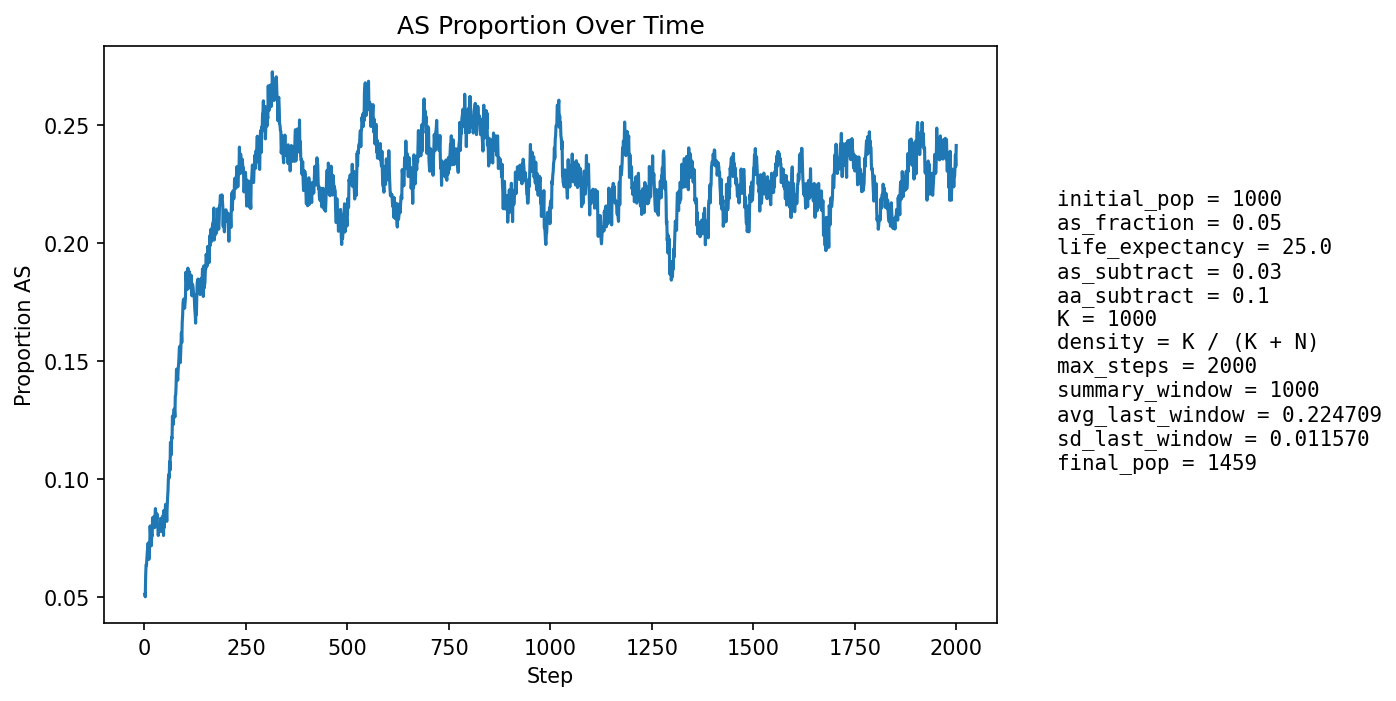

The data file committed next to this chart (first rows):
step, population_size, births, newborn_AA, newborn_AS, newborn_SS, prop_newborn_AA, prop_newborn_AS, prop_newborn_SS, prop_repro_AA, prop_repro_AS, prop_AS_population
1, 1057, 254, 242, 12, 0, 0.9528, 0.04724, 0.0, 0.9567, 0.04331, 0.05109
2, 1080, 249, 243, 6, 0, 0.9759, 0.0241, 0.0, 0.9512, 0.04883, 0.05
3, 1100, 248, 232, 15, 1, 0.9355, 0.06048, 0.004032, 0.9457, 0.05426, 0.05909
4, 1116, 245, 228, 17, 0, 0.9306, 0.06939, 0.0, 0.934, 0.06602, 0.06362
5, 1136, 253, 236, 16, 1, 0.9328, 0.06324, 0.003953, 0.9327, 0.06729, 0.06338
6, 1156, 257, 238, 19, 0, 0.9261, 0.07393, 0.0, 0.94, 0.06, 0.06661
7, 1174, 261, 241, 20, 0, 0.9234, 0.07663, 0.0, 0.9395, 0.0605, 0.06899
8, 1192, 263, 244, 19, 0, 0.9278, 0.07224, 0.0, 0.937, 0.06305, 0.07047
9, 1209, 266, 245, 21, 0, 0.9211, 0.07895, 0.0, 0.9348, 0.06518, 0.07279
10, 1227, 269, 253, 16, 0, 0.9405, 0.05948, 0.0, 0.9327, 0.06734, 0.07009
11, 1245, 272, 261, 11, 0, 0.9596, 0.04044, 0.0, 0.9307, 0.06931, 0.06586
12, 1261, 277, 256, 21, 0, 0.9242, 0.07581, 0.0, 0.9291, 0.07085, 0.06979
13, 1276, 276, 255, 21, 0, 0.9239, 0.07609, 0.0, 0.9264, 0.0736, 0.0721
14, 1287, 277, 244, 30, 3, 0.8809, 0.1083, 0.01083, 0.9271, 0.0729, 0.08003
15, 1302, 279, 259, 20, 0, 0.9283, 0.07168, 0.0, 0.9327, 0.06729, 0.0768
16, 1316, 282, 261, 21, 0, 0.9255, 0.07447, 0.0, 0.9307, 0.06934, 0.07675
17, 1326, 283, 268, 15, 0, 0.947, 0.053, 0.0, 0.9298, 0.07023, 0.07164
18, 1335, 283, 261, 22, 0, 0.9223, 0.07774, 0.0, 0.9226, 0.07739, 0.0764
19, 1344, 286, 264, 21, 1, 0.9231, 0.07343, 0.003497, 0.919, 0.08096, 0.07589
20, 1354, 288, 258, 30, 0, 0.8958, 0.1042, 0.0, 0.9184, 0.0816, 0.08346
21, 1364, 288, 265, 23, 0, 0.9201, 0.07986, 0.0, 0.9218, 0.07817, 0.08284
22, 1372, 289, 265, 24, 0, 0.917, 0.08304, 0.0, 0.9195, 0.08053, 0.08382
23, 1375, 289, 268, 20, 1, 0.9273, 0.0692, 0.00346, 0.9197, 0.08029, 0.08145
24, 1381, 291, 270, 21, 0, 0.9278, 0.07216, 0.0, 0.913, 0.08696, 0.0811
25, 1387, 291, 272, 18, 1, 0.9347, 0.06186, 0.003436, 0.912, 0.08802, 0.07931
26, 1392, 291, 264, 27, 0, 0.9072, 0.09278, 0.0, 0.9165, 0.08345, 0.08405
27, 1396, 291, 262, 29, 0, 0.9003, 0.09966, 0.0, 0.9168, 0.08321, 0.08739
28, 1401, 293, 271, 22, 0, 0.9249, 0.07509, 0.0, 0.9158, 0.08417, 0.08494
29, 1402, 292, 269, 22, 1, 0.9212, 0.07534, 0.003425, 0.9174, 0.08262, 0.08417
30, 1407, 294, 273, 21, 0, 0.9286, 0.07143, 0.0, 0.9135, 0.08652, 0.08316
31, 1409, 294, 269, 25, 0, 0.915, 0.08503, 0.0, 0.9082, 0.09181, 0.08517
32, 1411, 293, 275, 18, 0, 0.9386, 0.06143, 0.0, 0.915, 0.08499, 0.08079
33, 1409, 293, 272, 20, 1, 0.9283, 0.06826, 0.003413, 0.9164, 0.08357, 0.07949
34, 1408, 294, 274, 18, 2, 0.932, 0.06122, 0.006803, 0.9181, 0.08192, 0.07599
35, 1413, 295, 272, 23, 0, 0.922, 0.07797, 0.0, 0.9155, 0.08451, 0.07856
36, 1414, 295, 269, 24, 2, 0.9119, 0.08136, 0.00678, 0.9156, 0.08439, 0.08062
37, 1416, 295, 272, 21, 2, 0.922, 0.07119, 0.00678, 0.9157, 0.08427, 0.0791
38, 1419, 294, 271, 23, 0, 0.9218, 0.07823, 0.0, 0.9212, 0.07876, 0.07963
39, 1415, 294, 271, 20, 3, 0.9218, 0.06803, 0.0102, 0.9255, 0.07454, 0.07774
40, 1417, 294, 264, 30, 0, 0.898, 0.102, 0.0, 0.9239, 0.07606, 0.08327
41, 1417, 295, 270, 25, 0, 0.9153, 0.08475, 0.0, 0.9242, 0.07584, 0.08186
42, 1420, 295, 272, 22, 1, 0.922, 0.07458, 0.00339, 0.9228, 0.07725, 0.08169
43, 1420, 294, 273, 20, 1, 0.9286, 0.06803, 0.003401, 0.9241, 0.07595, 0.07958
44, 1419, 295, 269, 24, 2, 0.9119, 0.08136, 0.00678, 0.9173, 0.08275, 0.08175
45, 1420, 296, 277, 18, 1, 0.9358, 0.06081, 0.003378, 0.9133, 0.08671, 0.07746
46, 1419, 296, 264, 29, 3, 0.8919, 0.09797, 0.01014, 0.9134, 0.08659, 0.08457
47, 1421, 296, 281, 14, 1, 0.9493, 0.0473, 0.003378, 0.9147, 0.08531, 0.076
48, 1420, 295, 260, 33, 2, 0.8814, 0.1119, 0.00678, 0.9147, 0.08531, 0.08662
49, 1422, 296, 277, 17, 2, 0.9358, 0.05743, 0.006757, 0.9162, 0.0838, 0.07947
50, 1423, 296, 265, 30, 1, 0.8953, 0.1014, 0.003378, 0.9121, 0.08787, 0.08644
51, 1427, 296, 272, 24, 0, 0.9189, 0.08108, 0.0, 0.9164, 0.08357, 0.08619
52, 1424, 295, 266, 27, 2, 0.9017, 0.09153, 0.00678, 0.9135, 0.08647, 0.08919
53, 1425, 294, 274, 20, 0, 0.932, 0.06803, 0.0, 0.9187, 0.08135, 0.08491
54, 1424, 295, 270, 23, 2, 0.9153, 0.07797, 0.00678, 0.912, 0.08799, 0.08567
55, 1427, 296, 278, 17, 1, 0.9392, 0.05743, 0.003378, 0.9109, 0.08914, 0.08199
56, 1430, 297, 268, 29, 0, 0.9024, 0.09764, 0.0, 0.9057, 0.09431, 0.08811
57, 1433, 297, 267, 30, 0, 0.899, 0.101, 0.0, 0.9057, 0.09431, 0.09211
58, 1433, 296, 266, 29, 1, 0.8986, 0.09797, 0.003378, 0.9071, 0.09293, 0.09491
59, 1436, 296, 263, 33, 0, 0.8885, 0.1115, 0.0, 0.9097, 0.09028, 0.1003
60, 1434, 295, 264, 31, 0, 0.8949, 0.1051, 0.0, 0.911, 0.08901, 0.1018
... 1,940 more rows
